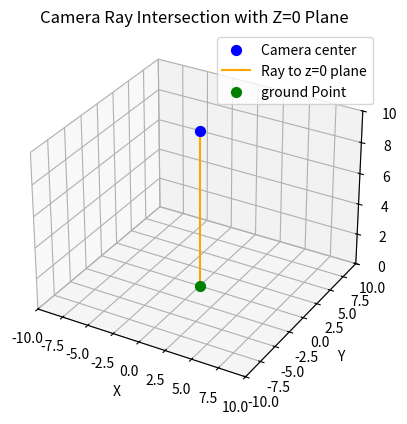

Source code (Python):
import numpy as np
import matplotlib.pyplot as plt

CAMERA_WIDTH = 640
CAMERA_HEIGHT = 480
CX = CAMERA_WIDTH / 2
CY = CAMERA_HEIGHT / 2


u, v = 320, 240  # Pixel coordinates
# u, v = 320, 248.37843123  # Pixel coordinates
pitch_deg = 0  # Pitch angle in degrees
# pitch_deg = 31  # Pitch angle in degrees
C_world = np.array([0, 0, 10])  # Camera position in world coordinates
focal_length = 800  # Focal length in pixels

# Camera intrinsics
K = np.array([
    [focal_length, 0, CX],
    [0, focal_length, CY],
    [0, 0, 1]
])

t_wc = [0, 0, 10]  # Translation from world to camera coordinates (camera location))

# Compute camera extrinsics
R = np.array([
    [1, 0, 0],
    [0, np.cos(np.deg2rad(pitch_deg)), -np.sin(np.deg2rad(pitch_deg))],
    [0, np.sin(np.deg2rad(pitch_deg)), np.cos(np.deg2rad(pitch_deg))]
])

R_wc = R
pix_h = np.array([u, v, 1])  # Homogeneous pixel coordinates
d_c = np.linalg.inv(K) @ pix_h  # Camera coordinates
d_c = d_c / np.linalg.norm(d_c)  # Normalize direction vector
d_w = R_wc @ d_c  # Direction in world coordinates
C = t_wc

print("Camera position in world:", C)
print("Direction in world coordinates:", d_w)
print("Direction in camera coordinates:", d_c)

t_ray = -C[2]/  d_w[2] # ration between camera z and ray z
P_hit = C + t_ray * d_w  # Intersection point with z=0 plane

print("World point at z=0:", P_hit)

# Visualization
fig = plt.figure()
ax = fig.add_subplot(111, projection='3d')
ax.scatter(*C, color='blue', s=50, label='Camera center')
ax.plot([C[0], P_hit[0]], 
        [C[1], P_hit[1]],
        [C[2], P_hit[2]], color='orange', label='Ray to z=0 plane')

ax.scatter(*P_hit, color='green', s=50, label='ground Point') 

ax.set_xlabel('X')
ax.set_ylabel('Y')
ax.set_zlabel('Z')
ax.set_title('Camera Ray Intersection with Z=0 Plane')
ax.legend()
ax.set_xlim([-10, 10])
ax.set_ylim([-10, 10])
ax.set_zlim([0, 10])
plt.show()


#30: World point at z=0: [0.         5.77350269 0.        ]
#31: World point at z=0: [0.         6.00860619 0.        ]